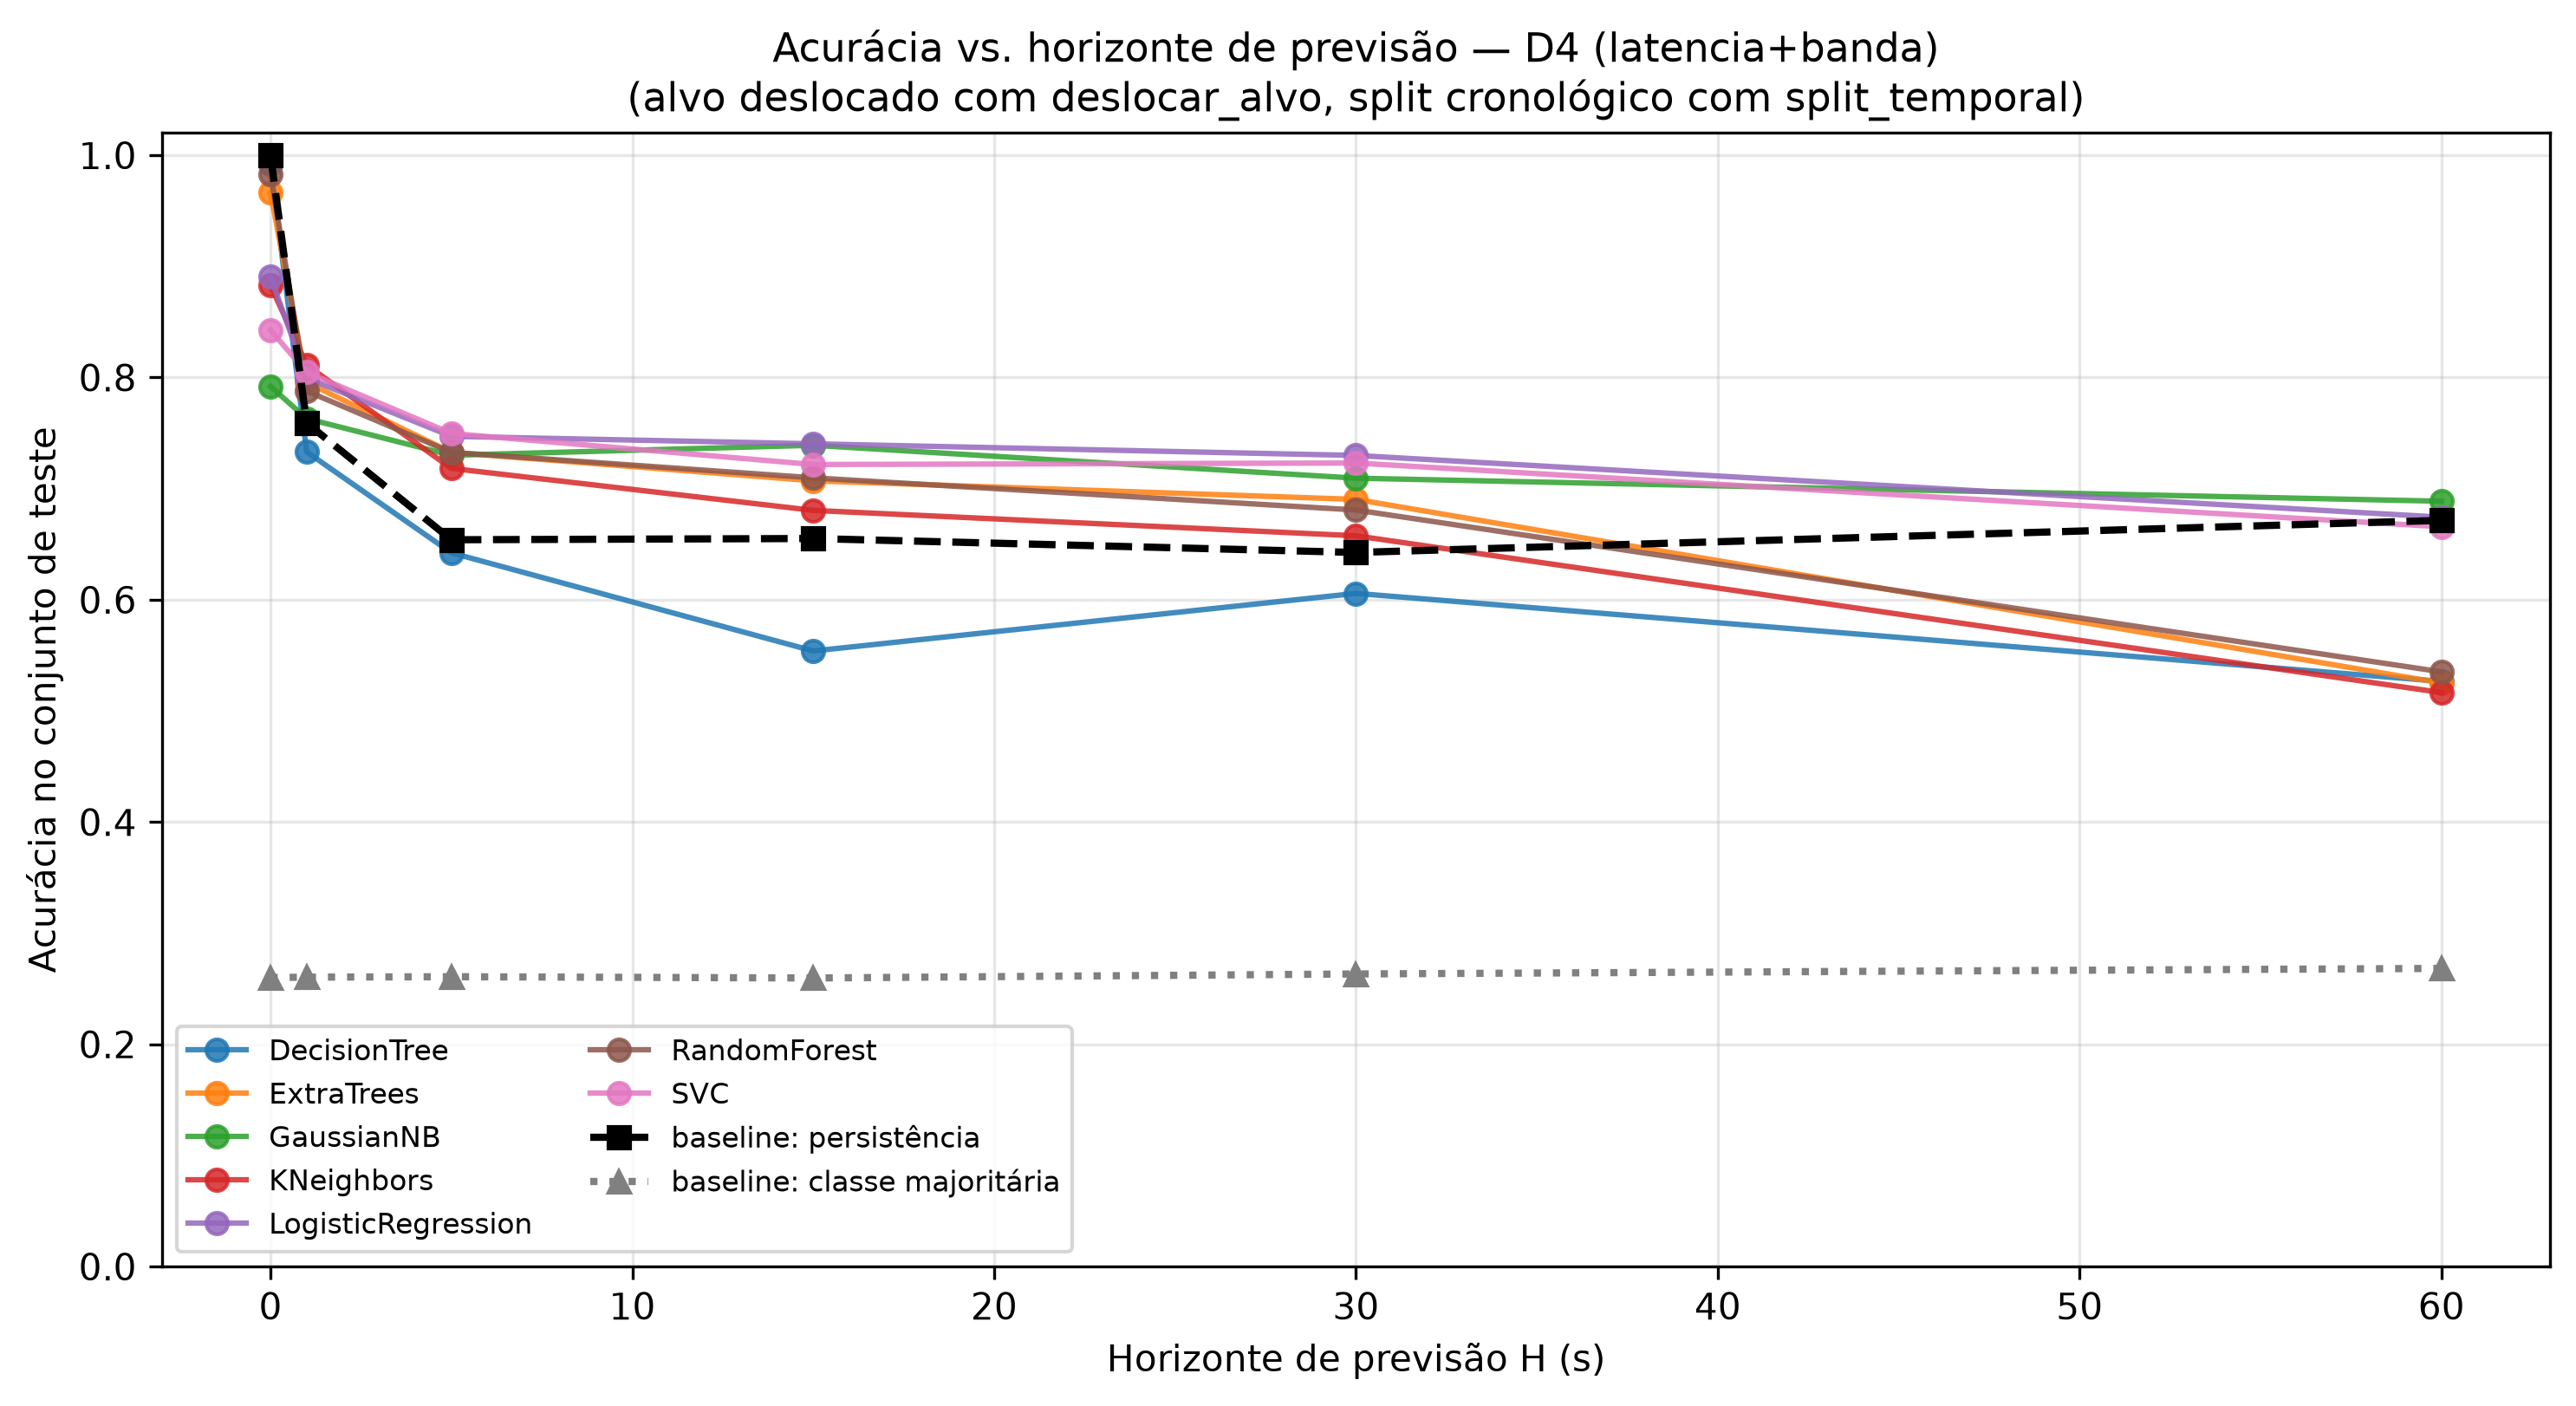

Data behind this chart, as committed beside it:
, 0, 1, 5, 15, 30, 60, mean (H>0), std (H>0)
DecisionTree, 0.9922, 0.7331, 0.6422, 0.5539, 0.6057, 0.5265, 0.6123, 0.08106
ExtraTrees, 0.9662, 0.7956, 0.7326, 0.7071, 0.6903, 0.5251, 0.6901, 0.1006
GaussianNB, 0.7919, 0.763, 0.73, 0.739, 0.7094, 0.6887, 0.726, 0.02839
KNeighbors, 0.883, 0.8112, 0.7182, 0.6804, 0.6576, 0.5165, 0.6768, 0.1071
LogisticRegression, 0.8908, 0.7995, 0.7471, 0.7403, 0.7299, 0.6743, 0.7382, 0.04469
RandomForest, 0.9831, 0.7878, 0.7326, 0.7097, 0.6808, 0.5352, 0.6892, 0.09464
SVC, 0.8427, 0.8047, 0.7497, 0.7217, 0.7231, 0.6657, 0.733, 0.05043
baseline: persistência, 1.0, 0.7591, 0.654, 0.6551, 0.6426, 0.6714, 0.6765, 0.04734
baseline: classe majoritária, 0.2601, 0.2604, 0.2608, 0.2597, 0.2633, 0.2683, 0.2625, 0.003517
